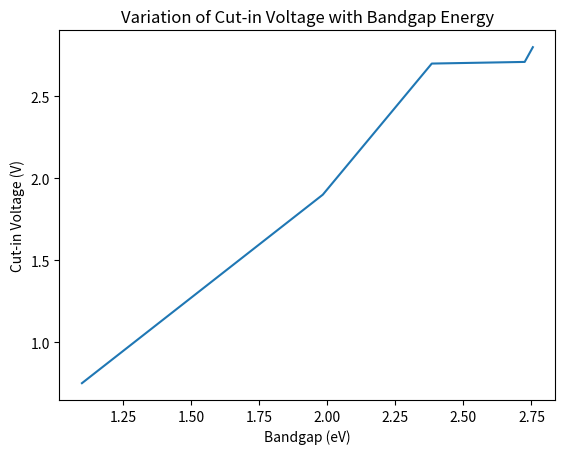

Here is the Python script that generated this plot:
import matplotlib.pyplot as plt
import numpy as np

if __name__ == "__main__":
    # Order - Si, Red, Green, Blue, White
    cut_in = [0.75, 1.90, 2.70, 2.71, 2.80]
    band_gap = [1.1, 1.984, 2.384, 2.725, 2.755]

    plt.plot(band_gap, cut_in)

    plt.title('Variation of Cut-in Voltage with Bandgap Energy')
    plt.xlabel('Bandgap (eV)')
    plt.ylabel('Cut-in Voltage (V)')
    
    plt.show()
